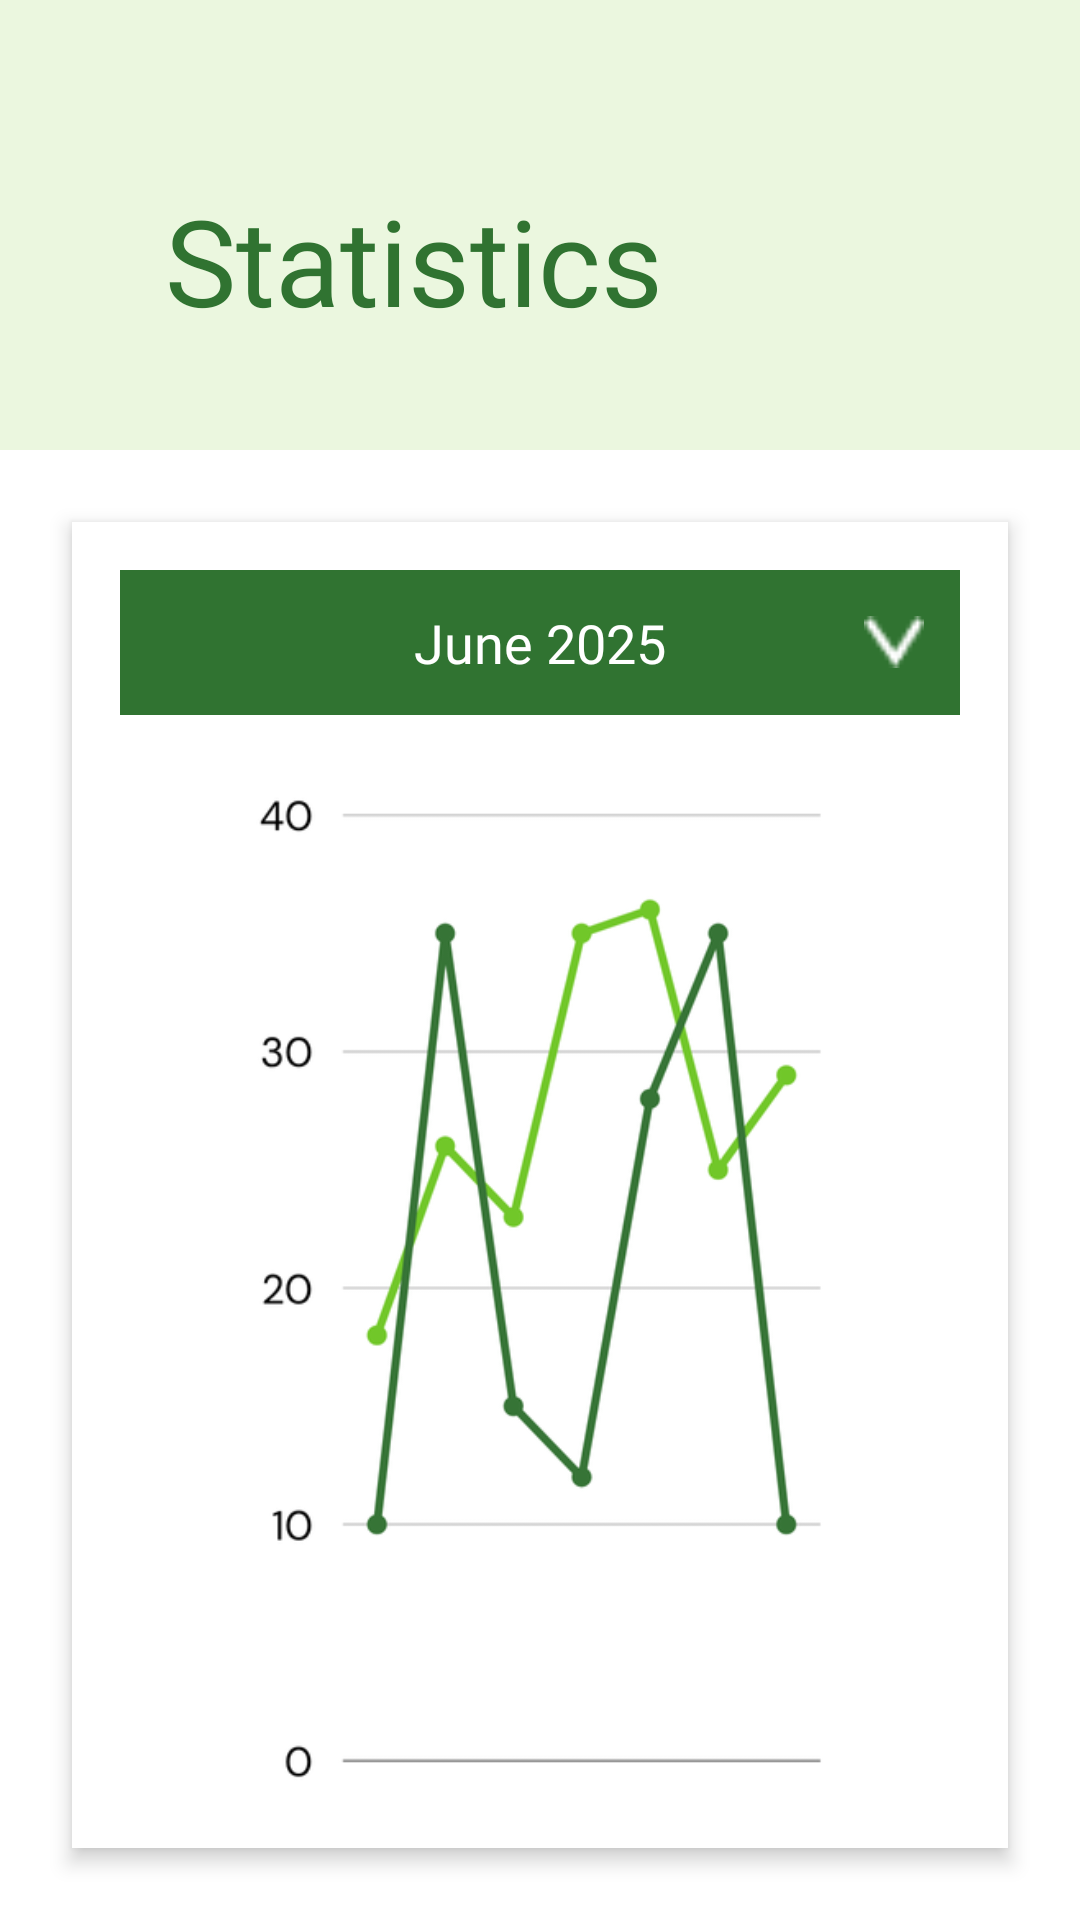

This screen was rendered from an Android layout file. Write that file and the resources it references.
<!-- AndroidManifest.xml: application theme Theme.Pedulipangan -->
<!-- res/layout/fragment_statistics_fragment.xml -->
<?xml version="1.0" encoding="utf-8"?>
<FrameLayout xmlns:android="http://schemas.android.com/apk/res/android"
    xmlns:app="http://schemas.android.com/apk/res-auto"
    xmlns:tools="http://schemas.android.com/tools"
    android:layout_width="match_parent"
    android:layout_height="match_parent"
    android:id="@+id/navigation_statistics"
    tools:context=".ui.statistics.StatisticsFragment">

    <LinearLayout
        android:layout_width="match_parent"
        android:layout_height="match_parent"
        android:orientation="vertical">

        
        <LinearLayout
            android:layout_width="match_parent"
            android:layout_height="150dp"
            android:background="#EBF7DF"
            android:orientation="horizontal">

            <LinearLayout
                android:layout_width="match_parent"
                android:layout_height="match_parent"
                android:orientation="vertical">

                <TextView
                    android:id="@+id/txvStock"
                    android:layout_width="match_parent"
                    android:layout_height="match_parent"
                    android:layout_marginLeft="55dp"
                    android:layout_marginTop="60dp"
                    android:layout_marginRight="0dp"
                    android:layout_marginBottom="30dp"
                    android:text="Statistics"
                    android:textColor="#307331"
                    android:textSize="40dp"
                    android:fontFamily="@font/manrope_extrabold" />
            </LinearLayout>
        </LinearLayout>

        
        <LinearLayout
            android:layout_width="match_parent"
            android:layout_height="wrap_content"
            android:orientation="vertical"
            android:layout_margin="24dp"
            android:background="#FFFFFF"
            android:padding="16dp"
            android:elevation="4dp"
            android:backgroundTint="#FFFFFF">

            
            <RelativeLayout
                android:layout_width="match_parent"
                android:layout_height="wrap_content"
                android:background="#307331"
                android:padding="12dp">

                <TextView
                    android:id="@+id/tvMonth"
                    android:layout_width="wrap_content"
                    android:layout_height="wrap_content"
                    android:text="June 2025"
                    android:textColor="#FFFFFF"
                    android:textSize="18sp"
                    android:layout_centerInParent="true"
                    android:fontFamily="@font/manrope_extrabold" />

                <ImageView
                    android:id="@+id/ivDropdown"
                    android:layout_width="20dp"
                    android:layout_height="20dp"
                    android:layout_alignParentEnd="true"
                    android:layout_centerVertical="true"
                    android:src="@drawable/vektor" />
            </RelativeLayout>

            
            <ImageView
                android:id="@+id/imgChart"
                android:layout_width="match_parent"
                android:layout_height="350dp"
                android:src="@drawable/statistik"
                android:adjustViewBounds="true"
                android:scaleType="fitCenter"
                android:layout_marginTop="16dp"
                android:contentDescription="Food chart" />

            
            <LinearLayout
                android:layout_width="match_parent"
                android:layout_height="wrap_content"
                android:orientation="horizontal"
                android:gravity="center"
                android:layout_marginTop="12dp"
                android:weightSum="2">

                <LinearLayout
                    android:layout_width="0dp"
                    android:layout_height="wrap_content"
                    android:layout_weight="1"
                    android:orientation="horizontal"
                    android:gravity="center">

                    <View
                        android:layout_width="12dp"
                        android:layout_height="12dp"
                        android:background="#FF0000"
                        android:layout_marginEnd="6dp" />

                    <TextView
                        android:layout_width="wrap_content"
                        android:layout_height="wrap_content"
                        android:text="Expired food"
                        android:textColor="#FF0000"
                        android:textSize="14sp"
                        android:fontFamily="@font/manrope_extrabold"/>
                </LinearLayout>

                <LinearLayout
                    android:layout_width="0dp"
                    android:layout_height="wrap_content"
                    android:layout_weight="1"
                    android:orientation="horizontal"
                    android:gravity="center">

                    <View
                        android:layout_width="12dp"
                        android:layout_height="12dp"
                        android:background="#8BC34A"
                        android:layout_marginEnd="6dp" />

                    <TextView
                        android:layout_width="wrap_content"
                        android:layout_height="wrap_content"
                        android:text="Saved food"
                        android:textColor="#8BC34A"
                        android:textSize="14sp"
                        android:fontFamily="@font/manrope_extrabold"/>
                </LinearLayout>
            </LinearLayout>

            
            <LinearLayout
                android:layout_width="180dp"
                android:layout_height="wrap_content"
                android:orientation="vertical"
                android:background="@drawable/rounded_green_box"
                android:padding="16dp"
                android:layout_marginTop="16dp"
                android:layout_marginBottom="8dp"
                android:layout_gravity="center"
                android:layout_marginStart="48dp"
                android:layout_marginLeft="140dp"
                android:layout_marginEnd="48dp"
                android:elevation="2dp"
                android:gravity="center">

                <LinearLayout
                    android:layout_width="wrap_content"
                    android:layout_height="wrap_content"
                    android:orientation="horizontal">

                    <TextView
                        android:layout_width="wrap_content"
                        android:layout_height="wrap_content"
                        android:text="Saved : "
                        android:textColor="#FFFFFF"
                        android:textSize="16sp"
                        android:fontFamily="@font/manrope_extrabold" />

                    <TextView
                        android:id="@+id/tvSavedItems"
                        android:layout_width="wrap_content"
                        android:layout_height="wrap_content"
                        android:text="17 items"
                        android:textColor="#FFFFFF"
                        android:textSize="16sp"
                        android:fontFamily="@font/manrope_extrabold"/>
                </LinearLayout>

                <LinearLayout
                    android:layout_width="wrap_content"
                    android:layout_height="wrap_content"
                    android:layout_marginTop="8dp"
                    android:orientation="horizontal">

                    <TextView
                        android:layout_width="wrap_content"
                        android:layout_height="wrap_content"
                        android:text="Expired : "
                        android:textColor="#FFFFFF"
                        android:textSize="16sp"
                        android:fontFamily="@font/manrope_extrabold" />

                    <TextView
                        android:id="@+id/tvExpiredItems"
                        android:layout_width="wrap_content"
                        android:layout_height="wrap_content"
                        android:text="6 items"
                        android:textColor="#FFFFFF"
                        android:textSize="16sp"
                        android:fontFamily="@font/manrope_extrabold"/>
                </LinearLayout>
            </LinearLayout>
        </LinearLayout>
    </LinearLayout>
</FrameLayout>
<!-- resources referenced by this layout -->
<resources>
  <!-- drawable rounded_green_box (drawable) -->
  <shape xmlns:android="http://schemas.android.com/apk/res/android"
      android:shape="rectangle">
      <solid android:color="#88AF88"/>
      <corners android:radius="12dp"/>
  </shape>
  <!-- drawable statistik: png bitmap (drawable, 39743 bytes) -->
  <!-- drawable vektor: png bitmap (drawable, 254 bytes) -->
  <style name="Theme.Pedulipangan" parent="Theme.MaterialComponents.DayNight.NoActionBar">
          
          <item name="colorPrimary">@color/green_200</item>
          <item name="colorPrimaryVariant">@color/green</item>
          <item name="colorOnPrimary">@color/white</item>
          
          <item name="colorSecondary">@color/green_light</item>
          <item name="colorSecondaryVariant">@color/green_fade</item>
          <item name="colorOnSecondary">@color/black</item>
          
          <item name="android:statusBarColor">?attr/colorPrimaryVariant</item>
          
      </style>
  <color name="green_200">#307331</color>
  <color name="green">#798e6f</color>
  <color name="white">#FFFFFFFF</color>
  <color name="green_light">#4B4B4B</color>
  <color name="green_fade">#88AF88</color>
  <color name="black">#FF000000</color>
</resources>
